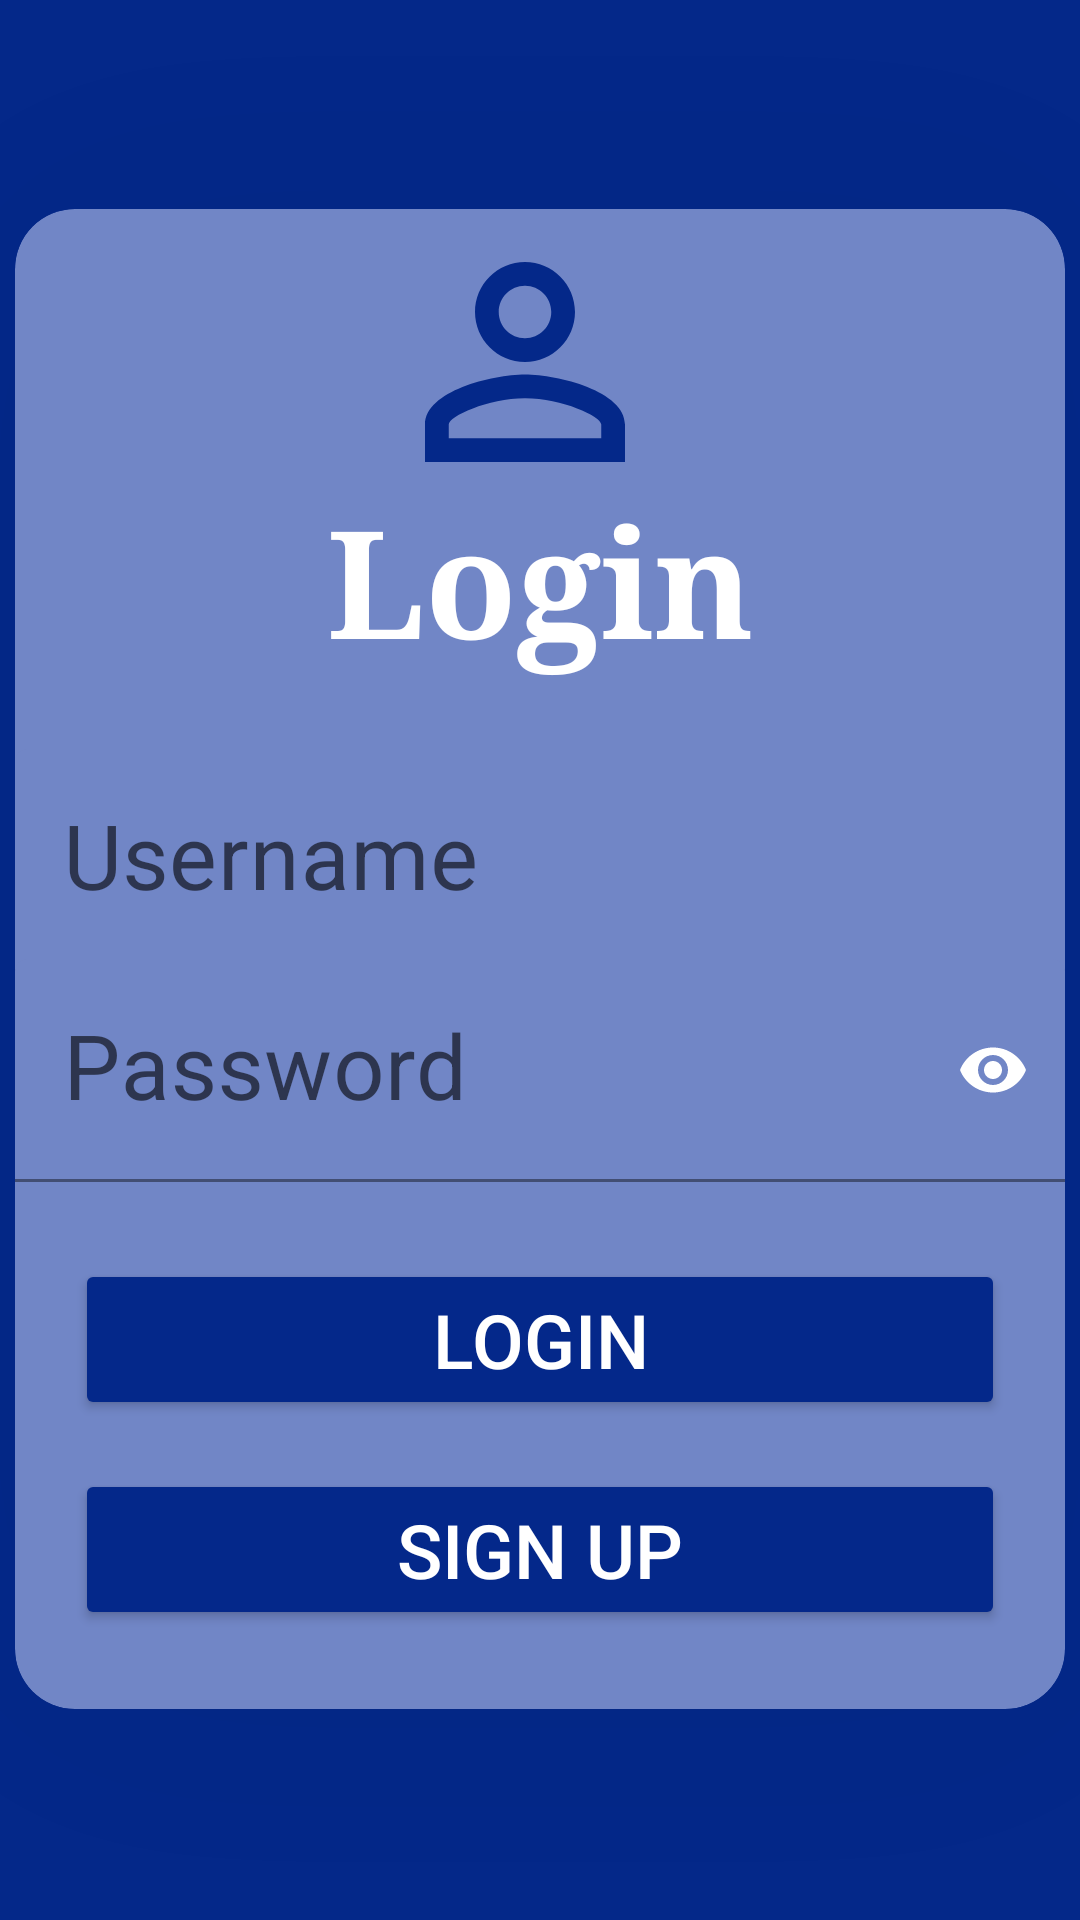

The Android layout XML behind this screen, and the referenced resources:
<!-- AndroidManifest.xml: application theme Theme.ESocietyManagement -->
<!-- res/layout/activity_login_screen.xml -->
<?xml version="1.0" encoding="utf-8"?>
<androidx.constraintlayout.widget.ConstraintLayout xmlns:android="http://schemas.android.com/apk/res/android"
    xmlns:app="http://schemas.android.com/apk/res-auto"
    xmlns:tools="http://schemas.android.com/tools"
    android:layout_width="match_parent"
    android:layout_height="match_parent"
    android:background="#042889"
    tools:context=".loginScreen">


    <androidx.cardview.widget.CardView
        android:id="@+id/cardView"
        android:layout_width="350dp"
        android:layout_height="500dp"
        android:elevation="600dp"
        android:translationZ="900dp"
        app:cardBackgroundColor="#7186C6"
        app:cardCornerRadius="20dp"
        app:layout_constraintBottom_toBottomOf="parent"
        app:layout_constraintEnd_toEndOf="parent"
        app:layout_constraintHorizontal_bias="0.491"
        app:layout_constraintStart_toStartOf="parent"
        app:layout_constraintTop_toTopOf="parent"
        app:layout_constraintVertical_bias="0.498">


        <ImageView
            android:layout_marginStart="120dp"
            android:layout_width="wrap_content"
            android:layout_height="wrap_content"
            android:layout_marginTop="1dp"
            android:src="@drawable/ic_baseline_perm_identity_24"
            app:layout_constraintEnd_toEndOf="parent"
            app:layout_constraintHorizontal_bias="0.466"
            app:layout_constraintStart_toStartOf="parent"
            app:layout_constraintTop_toTopOf="parent"
            app:tint="#042889" />

        <TextView

            android:layout_width="match_parent"
            android:layout_height="wrap_content"
            android:layout_marginTop="90dp"
            android:fontFamily="serif"
            android:text="Login"
            android:textAlignment="center"
            android:textColor="#FFFFFF"
            android:textSize="50sp"
            android:textStyle="bold" />



        <com.google.android.material.textfield.TextInputLayout
            android:id="@+id/txtUser"
            android:layout_width="match_parent"
            android:layout_height="wrap_content">

            <com.google.android.material.textfield.TextInputEditText

                android:layout_width="match_parent"
                android:layout_height="wrap_content"
                android:layout_marginTop="180dp"
                android:hint="Username"
                android:textSize="30sp"
                android:backgroundTint="#7186C6"/>

        </com.google.android.material.textfield.TextInputLayout>



        <com.google.android.material.textfield.TextInputLayout
            android:layout_width="match_parent"
            android:layout_height="wrap_content"
            app:passwordToggleEnabled="true"
            app:passwordToggleTint="@color/white">

            <com.google.android.material.textfield.TextInputEditText
                android:id="@+id/txtPassword"
                android:inputType="textPassword"
                android:layout_width="match_parent"
                android:layout_height="wrap_content"
                android:layout_marginTop="250dp"
                android:hint="Password"
                android:textSize="30sp"
                android:backgroundTint="#7186C6"/>

        </com.google.android.material.textfield.TextInputLayout>


        <Button
            android:id="@+id/loginBtn"
            android:layout_width="match_parent"
            android:layout_height="wrap_content"
            android:layout_marginStart="20dp"
            android:layout_marginTop="350dp"
            android:layout_marginEnd="20dp"
            android:backgroundTint="#04288A"
            android:paddingStart="50dp"
            android:paddingTop="10dp"
            android:paddingEnd="50dp"
            android:paddingBottom="10dp"
            android:shadowColor="#000000"
            android:shadowDx="50"
            android:shadowDy="50"
            android:text="Login"
            android:textColor="@color/white"
            android:textSize="25dp"
            app:cornerRadius="20dp" />


        <Button
            android:id="@+id/signupBtn"
            android:layout_width="match_parent"
            android:layout_height="wrap_content"
            android:layout_marginStart="20dp"
            android:layout_marginTop="420dp"
            android:layout_marginEnd="20dp"
            android:backgroundTint="#04288A"
            android:paddingStart="50dp"
            android:paddingTop="10dp"
            android:paddingEnd="50dp"
            android:paddingBottom="10dp"
            android:shadowColor="#000000"
            android:shadowDx="50"
            android:shadowDy="50"
            android:text="Sign Up"
            android:textColor="@color/white"
            android:textSize="25dp"
            app:cornerRadius="20dp" />




    </androidx.cardview.widget.CardView>

</androidx.constraintlayout.widget.ConstraintLayout>
<!-- resources referenced by this layout -->
<resources>
  <!-- drawable ic_baseline_perm_identity_24 (drawable) -->
  <vector android:height="100dp" android:tint="#021546"
      android:viewportHeight="24" android:viewportWidth="24"
      android:width="100dp" xmlns:android="http://schemas.android.com/apk/res/android">
      <path android:fillColor="@android:color/white" android:pathData="M12,5.9c1.16,0 2.1,0.94 2.1,2.1s-0.94,2.1 -2.1,2.1S9.9,9.16 9.9,8s0.94,-2.1 2.1,-2.1m0,9c2.97,0 6.1,1.46 6.1,2.1v1.1L5.9,18.1L5.9,17c0,-0.64 3.13,-2.1 6.1,-2.1M12,4C9.79,4 8,5.79 8,8s1.79,4 4,4 4,-1.79 4,-4 -1.79,-4 -4,-4zM12,13c-2.67,0 -8,1.34 -8,4v3h16v-3c0,-2.66 -5.33,-4 -8,-4z"/>
  </vector>
  <style name="Theme.ESocietyManagement" parent="Theme.MaterialComponents.DayNight.NoActionBar">
          
          <item name="colorPrimary">@color/purple_500</item>
          <item name="colorPrimaryVariant">@color/purple_700</item>
          <item name="colorOnPrimary">@color/white</item>
          
          <item name="colorSecondary">@color/teal_200</item>
          <item name="colorSecondaryVariant">@color/teal_700</item>
          <item name="colorOnSecondary">@color/black</item>
          
          <item name="android:statusBarColor">#04288A</item>
          
      </style>
  <!-- not gathered from this repository: default colours our renderer supplied (Android Studio template values) -->
  <color name="purple_500">#FF6200EE</color>
  <color name="purple_700">#FF3700B3</color>
  <color name="teal_200">#FF03DAC5</color>
  <color name="teal_700">#FF018786</color>
  <color name="black">#FF000000</color>
  <color name="white">#FFFFFFFF</color>
</resources>
